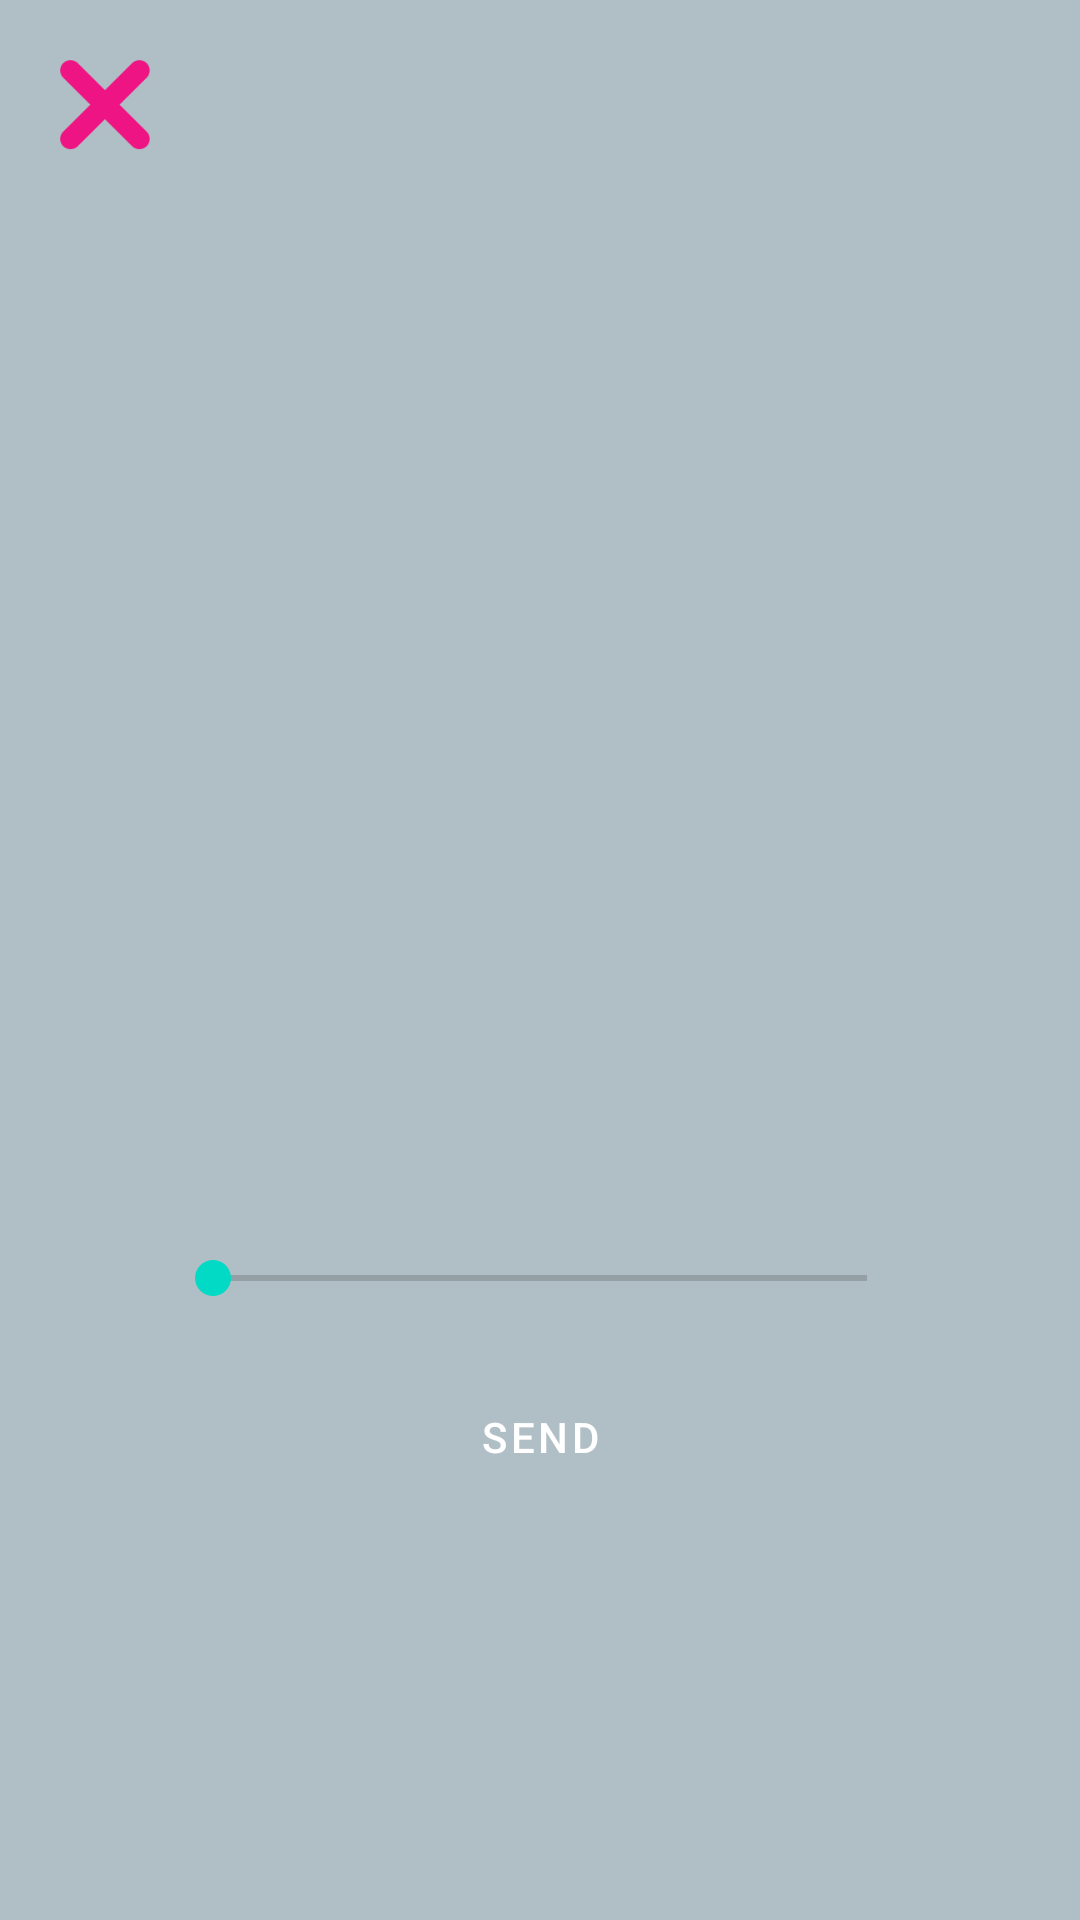

Produce the Android XML layout that renders to this screen, including the resource entries it uses.
<!-- AndroidManifest.xml: fallback theme Theme.MaterialComponents.DayNight.NoActionBar -->
<!-- res/layout/icon_resize.xml -->
<?xml version="1.0" encoding="utf-8"?>
<RelativeLayout
    xmlns:android="http://schemas.android.com/apk/res/android"
    android:orientation="vertical"
    android:layout_width="fill_parent"
    android:layout_height="fill_parent"
    android:gravity="center"
    android:background="@color/dialog_background"
    android:alpha="1.0">

    <ImageButton
        android:layout_width="30dp"
        android:layout_height="30dp"
        android:padding="10dp"
        android:layout_margin="20dp"
        android:id="@+id/close"
        android:background="@drawable/button_close"
        android:layout_gravity="start"
        android:scaleType="fitCenter" />

    <GridView
        android:layout_width="match_parent"
        android:layout_height="90dp"
        android:id="@+id/gridView"
        android:numColumns="auto_fit"
        android:background="@drawable/skintone"
        android:layout_alignParentLeft="false"
        android:layout_alignParentBottom="false"
        android:layout_marginLeft="30dp"
        android:layout_marginRight="30dp"
        android:layout_marginTop="50dp"
        android:visibility="gone"
        android:padding="10dp" />

    <LinearLayout
        android:layout_width="match_parent"
        android:layout_height="match_parent"
        android:orientation="vertical"
        android:gravity="center"
        android:alpha="1.0"
        android:layout_below="@+id/gridView">

        <ImageView
            android:layout_width="250dp"
            android:layout_height="250dp"
            android:layout_marginBottom="30dp"
            android:scaleType="center"
            android:id="@+id/showImageView"
            android:layout_gravity="center_horizontal"
            android:visibility="visible" />

        <SeekBar
            android:layout_width="250dp"
            android:layout_height="wrap_content"
            android:layout_marginBottom="20dp"
            android:id="@+id/seekBar"
            android:max="50"
            android:layout_gravity="center_horizontal" />

        <Button
            android:layout_width="wrap_content"
            android:layout_height="wrap_content"
            android:text="SEND"
            android:textColor="#ffffff"
            android:id="@+id/send_button"
            android:layout_gravity="center_horizontal"
            android:background="@drawable/roundedbutton" />

    </LinearLayout>

</RelativeLayout>
<!-- resources referenced by this layout -->
<resources>
  <color name="dialog_background">#B0BEC5</color>
  <!-- drawable button_close: png bitmap (drawable-hdpi, 5179 bytes) -->
  <!-- drawable skintone: png bitmap (drawable-hdpi, 7462 bytes) -->
</resources>
